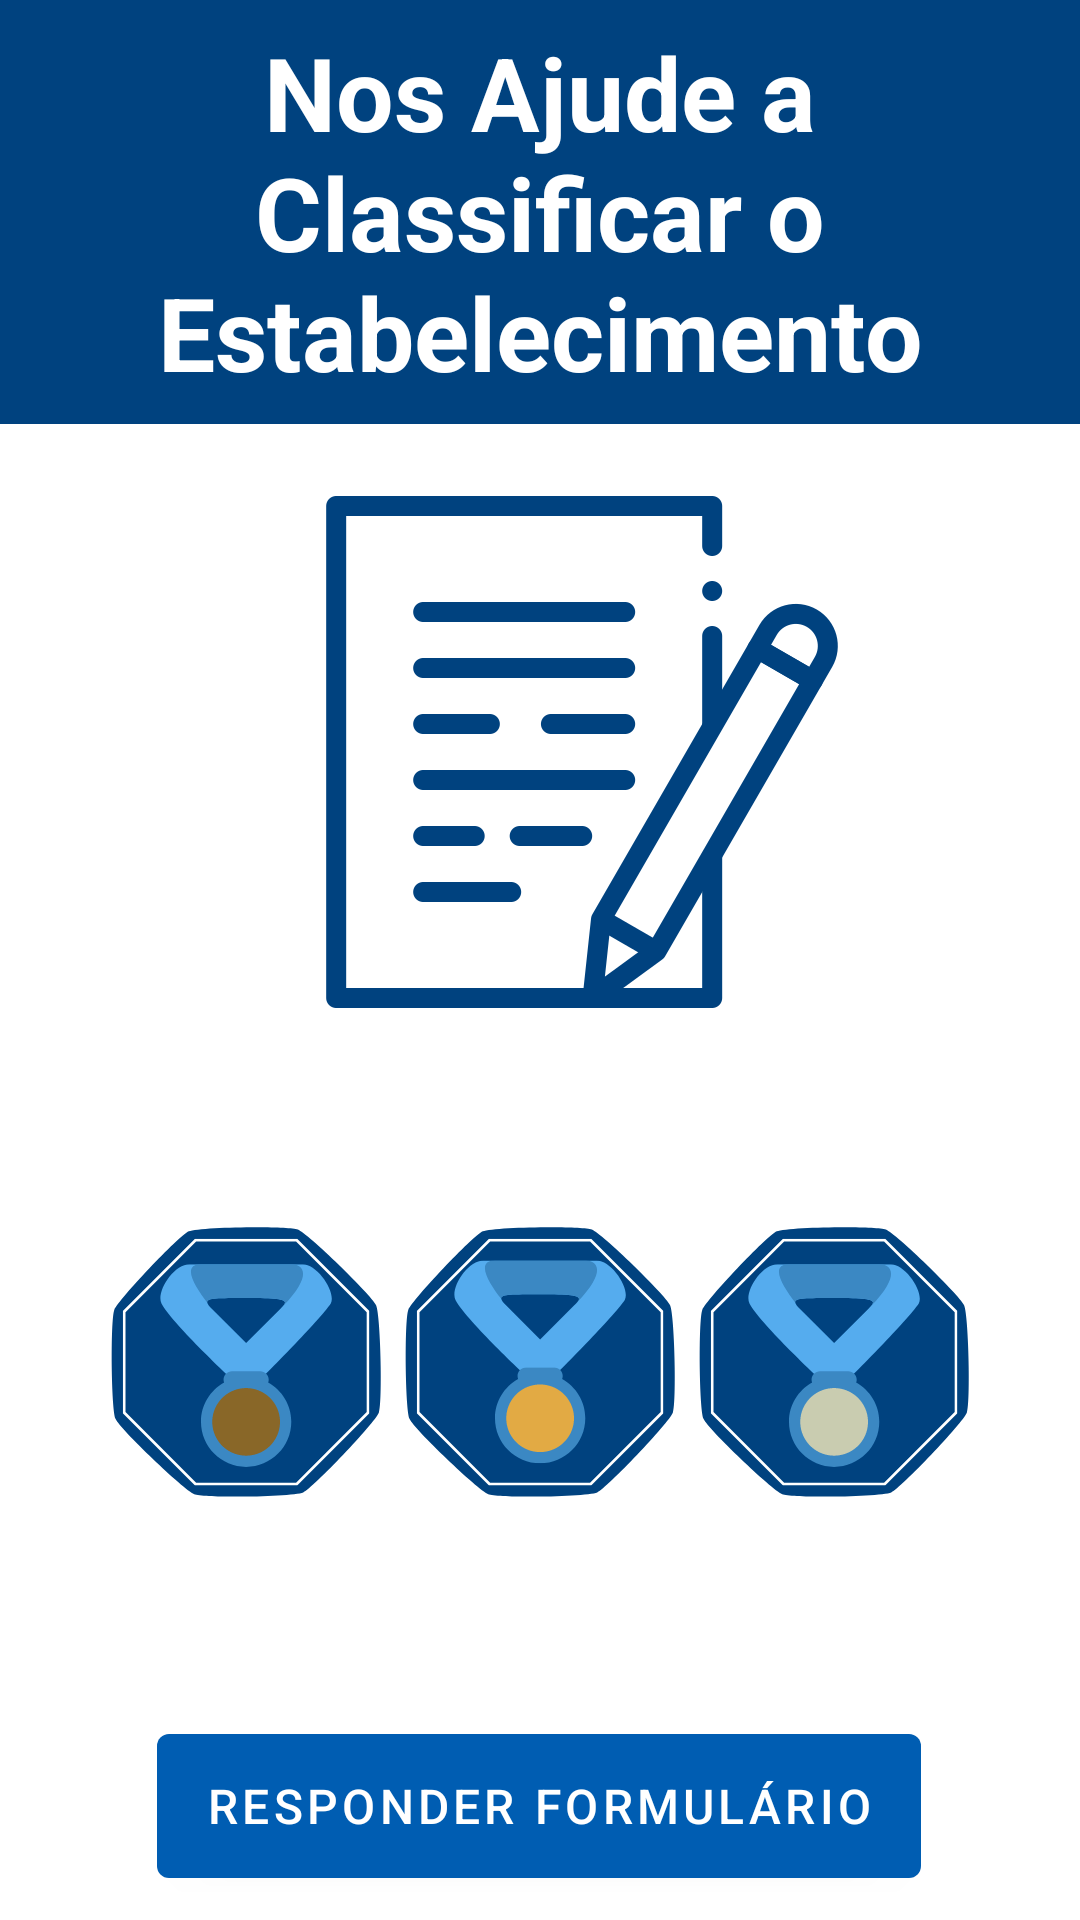

Here is an Android app screen rendered from its layout file. Give the layout XML and the strings, colors and styles it references.
<!-- AndroidManifest.xml: application theme Theme.Wheelieway -->
<!-- res/layout/fragment_formulario.xml -->
<?xml version="1.0" encoding="utf-8"?>
<androidx.constraintlayout.widget.ConstraintLayout xmlns:android="http://schemas.android.com/apk/res/android"
    xmlns:app="http://schemas.android.com/apk/res-auto"
    xmlns:tools="http://schemas.android.com/tools"
    android:id="@+id/flSeloFormulario"
    android:layout_width="match_parent"
    android:layout_height="match_parent"
    tools:context=".fragments.FormularioFragment">

    <androidx.constraintlayout.widget.ConstraintLayout
        android:id="@+id/constraintLayout4"
        android:layout_width="0dp"
        android:layout_height="wrap_content"
        android:background="@color/azul_5"
        android:paddingLeft="4dp"
        android:paddingTop="8dp"
        android:paddingRight="4dp"
        android:paddingBottom="8dp"
        app:layout_constraintEnd_toEndOf="parent"
        app:layout_constraintHorizontal_bias="1.0"
        app:layout_constraintStart_toStartOf="parent"
        app:layout_constraintTop_toTopOf="parent">

        <TextView
            android:id="@+id/tvTituloFormulario"
            android:layout_width="0dp"
            android:layout_height="wrap_content"
            android:backgroundTint="@color/white"
            android:gravity="center_horizontal"
            android:text="Nos Ajude a Classificar o Estabelecimento"
            android:textColor="@color/white"
            android:textSize="34sp"
            android:textStyle="bold"
            app:layout_constraintEnd_toEndOf="parent"
            app:layout_constraintHorizontal_bias="0.0"
            app:layout_constraintStart_toStartOf="parent"
            app:layout_constraintTop_toTopOf="parent" />

    </androidx.constraintlayout.widget.ConstraintLayout>

    <ImageView
        android:id="@+id/imbSeloFormulario"
        android:layout_width="100dp"
        android:layout_height="100dp"
        android:layout_marginEnd="32dp"
        android:src="@drawable/seloprata"
        app:layout_constraintBottom_toTopOf="@+id/btnFormulario"
        app:layout_constraintEnd_toEndOf="parent"
        app:layout_constraintTop_toBottomOf="@+id/imvForm" />

    <ImageView
        android:id="@+id/imbSeloFormulario2"
        android:layout_width="100dp"
        android:layout_height="100dp"
        android:src="@drawable/seloouro"
        app:layout_constraintBottom_toTopOf="@+id/btnFormulario"
        app:layout_constraintEnd_toStartOf="@+id/imbSeloFormulario"
        app:layout_constraintStart_toEndOf="@+id/imbSeloFormulario3"
        app:layout_constraintTop_toBottomOf="@+id/imvForm" />

    <ImageView
        android:id="@+id/imbSeloFormulario3"
        android:layout_width="100dp"
        android:layout_height="100dp"
        android:layout_marginStart="32dp"
        android:src="@drawable/selobronze"
        app:layout_constraintBottom_toTopOf="@+id/btnFormulario"
        app:layout_constraintStart_toStartOf="parent"
        app:layout_constraintTop_toBottomOf="@+id/imvForm" />

    <Button
        android:id="@+id/btnFormulario"
        android:layout_width="wrap_content"
        android:layout_height="60dp"
        android:layout_marginBottom="8dp"
        android:text="RESPONDER FORMULÁRIO"
        android:textSize="16sp"
        app:layout_constraintBottom_toBottomOf="parent"
        app:layout_constraintEnd_toEndOf="parent"
        app:layout_constraintHorizontal_bias="0.496"
        app:layout_constraintStart_toStartOf="parent" />

    <TextView
        android:id="@+id/tvPularFormulario"
        android:layout_width="wrap_content"
        android:layout_height="wrap_content"
        android:layout_marginTop="16dp"
        android:text="Pular"
        android:textColor="@color/azul_5"
        android:textSize="20sp"
        app:layout_constraintEnd_toEndOf="parent"
        app:layout_constraintStart_toStartOf="parent"
        app:layout_constraintTop_toBottomOf="@+id/btnFormulario" />

    <ImageView
        android:id="@+id/imvForm"
        android:layout_width="wrap_content"
        android:layout_height="wrap_content"
        android:layout_marginTop="24dp"
        android:src="@mipmap/contactform"
        app:layout_constraintEnd_toEndOf="parent"
        app:layout_constraintHorizontal_bias="0.574"
        app:layout_constraintStart_toStartOf="parent"
        app:layout_constraintTop_toBottomOf="@+id/constraintLayout4" />
</androidx.constraintlayout.widget.ConstraintLayout>
<!-- resources referenced by this layout -->
<resources>
  <color name="azul_5">#00427F</color>
  <color name="white">#FFFFFFFF</color>
  <!-- drawable selobronze: vector/xml drawable (drawable, 5399 chars, omitted) -->
  <!-- drawable seloouro: vector/xml drawable (drawable, 5389 chars, omitted) -->
  <!-- drawable seloprata: vector/xml drawable (drawable, 5399 chars, omitted) -->
  <!-- mipmap contactform: png bitmap (mipmap-anydpi-v33, 19333 bytes) -->
  <style name="Theme.Wheelieway" parent="Theme.MaterialComponents.DayNight.DarkActionBar">
          
          <item name="colorPrimary">@color/azul_3</item>
          <item name="colorPrimaryVariant">@color/azul_2</item>
          <item name="colorOnPrimary">@color/white</item>
          
          <item name="colorSecondary">@color/white</item>
          <item name="colorSecondaryVariant">@color/azul_5</item>
          <item name="colorOnSecondary">@color/black</item>
          
          <item name="android:statusBarColor">?attr/colorPrimaryVariant</item>
          
      </style>
  <color name="azul_3">#005DB2</color>
  <color name="azul_2">#397FBF</color>
  <color name="black">#FF000000</color>
</resources>
